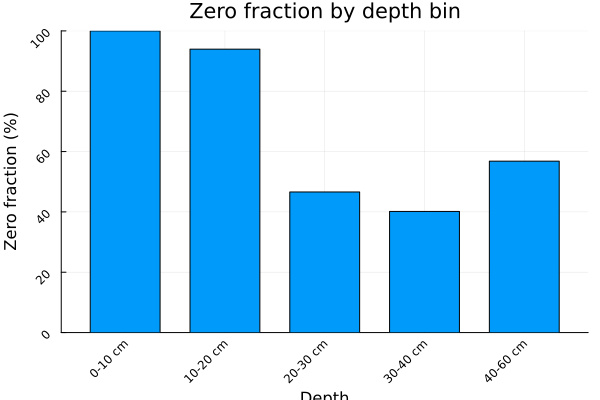

The file beside this chart, header and first rows:
depth_bin, n_zero, n_positive, n_total, zero_frac
0-10 cm, 132, 0, 132, 1.0
10-20 cm, 124, 8, 132, 0.9394
20-30 cm, 41, 47, 88, 0.4659
30-40 cm, 53, 79, 132, 0.4015
40-60 cm, 100, 76, 176, 0.5682
